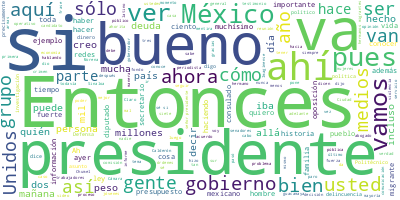

The file beside this chart, header and first rows:
Participante, Texto, Sentimiento, Palabras, Dia, Mes, Anio
PRESIDENTE ANDRES MANUEL LOPEZ OBRADOR, Ánimo. Buenos días., 0.0, 3, 26, 10, 2022
PRESIDENTE ANDRES MANUEL LOPEZ OBRADOR, Bueno, como todos los miércoles, vamos a…, 0.0, 39, 26, 10, 2022
PRESIDENTE ANDRES MANUEL LOPEZ OBRADOR, Es una muestra, es muy pequeño. Hay tant…, 0.0, 48, 26, 10, 2022
PRESIDENTE ANDRES MANUEL LOPEZ OBRADOR, Y le tengo mucho respeto a los periodist…, 0.0, 84, 26, 10, 2022
PRESIDENTE ANDRES MANUEL LOPEZ OBRADOR, Entonces, tampoco es así, meter a todos …, 0.0, 86, 26, 10, 2022
PRESIDENTE ANDRES MANUEL LOPEZ OBRADOR, Me refiero, no ha habido un gobierno tan…, 0.0, 59, 26, 10, 2022
PRESIDENTE ANDRES MANUEL LOPEZ OBRADOR, Cuando el general Cárdenas toma la decis…, 0.0, 67, 26, 10, 2022
PRESIDENTE ANDRES MANUEL LOPEZ OBRADOR, Y da gusto que ahora nos cuestionen, nos…, 0.0, 68, 26, 10, 2022
PRESIDENTE ANDRES MANUEL LOPEZ OBRADOR, Al final, hasta debemos de agradecer el …, 0.0, 41, 26, 10, 2022
PRESIDENTE ANDRES MANUEL LOPEZ OBRADOR, Imagínense, antes no pasaba nada, todo e…, 0.0, 42, 26, 10, 2022
PRESIDENTE ANDRES MANUEL LOPEZ OBRADOR, Y lo más importante es que el país va sa…, 0.0, 71, 26, 10, 2022
PRESIDENTE ANDRES MANUEL LOPEZ OBRADOR, Siguen llegando a vivir a México extranj…, 0.0, 111, 26, 10, 2022
PRESIDENTE ANDRES MANUEL LOPEZ OBRADOR, Entonces, vamos con la sección., 0.0, 5, 26, 10, 2022
ANA ELIZABETH GARCIA VILCHIS, Con su permiso, señor presidente. Buenos…, 0.0, 12, 26, 10, 2022
ANA ELIZABETH GARCIA VILCHIS, Hoy es 26 de octubre y esta es la secció…, 0.0, 19, 26, 10, 2022
ANA ELIZABETH GARCIA VILCHIS, Vamos con la primera. Publican medios y …, 0.0, 66, 26, 10, 2022
ANA ELIZABETH GARCIA VILCHIS, Filtran información con guacamayas o rat…, 0.0, 85, 26, 10, 2022
ANA ELIZABETH GARCIA VILCHIS, Todo es falso. Las imágenes que circular…, 0.0, 44, 26, 10, 2022
ANA ELIZABETH GARCIA VILCHIS, Pemex no tiene ningún reporte de algún e…, 0.0, 52, 26, 10, 2022
ANA ELIZABETH GARCIA VILCHIS, Y bueno, ahora vamos a recordar una cosi…, 0.0, 95, 26, 10, 2022
ANA ELIZABETH GARCIA VILCHIS, Y bueno, vamos a ir con un video de Info…, 0.0, 67, 26, 10, 2022
PREGUNTA, El pasado 20 de octubre, Moody’s Analyti…, 0.0, 45, 26, 10, 2022
PREGUNTA, Las notas informativas que se publicaron…, 0.0, 64, 26, 10, 2022
PREGUNTA, Sin embargo, la mayoría de las notas omi…, 0.0, 34, 26, 10, 2022
PREGUNTA, El análisis de Moody’s también expone qu…, 0.0, 41, 26, 10, 2022
PREGUNTA, Coutiño asegura que el peso no se ha dep…, 0.0, 26, 26, 10, 2022
PREGUNTA, Sobre estos dos últimos indicadores, rem…, 0.0, 20, 26, 10, 2022
PREGUNTA, Infodemia., 0.0, 1, 26, 10, 2022
ANA ELIZABETH GARCIA VILCHIS, Bueno, ahora tenemos esta noticia falsa …, 0.0, 96, 26, 10, 2022
ANA ELIZABETH GARCIA VILCHIS, Pero ya la última y nos vamos. Para conc…, 0.0, 55, 26, 10, 2022
ANA ELIZABETH GARCIA VILCHIS, Es cuanto, señor presidente., 0.0, 4, 26, 10, 2022
PRESIDENTE ANDRES MANUEL LOPEZ OBRADOR, Eso es para… Bueno, antes de eso, antes …, 0.0, 31, 26, 10, 2022
PRESIDENTE ANDRES MANUEL LOPEZ OBRADOR, Porque cuando se habla de la militarizac…, 0.0, 81, 26, 10, 2022
PRESIDENTE ANDRES MANUEL LOPEZ OBRADOR, Entonces, ayer vi en las redes estas imá…, 0.0, 46, 26, 10, 2022
PRESIDENTE ANDRES MANUEL LOPEZ OBRADOR, A ver, vemos., 0.0, 3, 26, 10, 2022
VOZ DE MUJER, La 9ª Zona Militar informa a la sociedad…, 0.0, 103, 26, 10, 2022
VOZ DE MUJER, Con estas acciones, el Ejército, Fuerza …, 0.0, 38, 26, 10, 2022
PRESIDENTE ANDRES MANUEL LOPEZ OBRADOR, Bueno, ahora sí, vamos. Una, dos, tres, …, 0.0, 21, 26, 10, 2022
PREGUNTA, Gracias, presidente. Dalila Escobar, de …, 0.0, 6, 26, 10, 2022
PREGUNTA, Primero, un tema que se da en el marco d…, 0.0, 21, 26, 10, 2022
PREGUNTA, Bueno, esta información que se da en el …, 0.0, 110, 26, 10, 2022
PREGUNTA, Preguntarle, bueno, en primera instancia…, 0.0, 97, 26, 10, 2022
PRESIDENTE ANDRES MANUEL LOPEZ OBRADOR, Bueno, este juicio se sustenta o han pre…, 0.0, 60, 26, 10, 2022
PRESIDENTE ANDRES MANUEL LOPEZ OBRADOR, El gobierno en esta materia, en estos as…, 0.0, 108, 26, 10, 2022
PRESIDENTE ANDRES MANUEL LOPEZ OBRADOR, Entonces, el juicio este al que hace men…, 0.0, 13, 26, 10, 2022
PREGUNTA, Iniciaría hasta enero, de hecho., 0.0, 5, 26, 10, 2022
PRESIDENTE ANDRES MANUEL LOPEZ OBRADOR, Sí, que está tardando muchísimo porque l…, 0.0, 60, 26, 10, 2022
PREGUNTA, El testimonio, de hecho, buscó al semana…, 0.0, 49, 26, 10, 2022
PRESIDENTE ANDRES MANUEL LOPEZ OBRADOR, Pero, ¿él ya declaró allá en Nueva York?, 0.0, 8, 26, 10, 2022
PREGUNTA, Es parte de lo que no sabemos, si es par…, 0.0, 22, 26, 10, 2022
PRESIDENTE ANDRES MANUEL LOPEZ OBRADOR, Ah. Sí, sí eso es lo que podemos decir, …, 0.0, 26, 26, 10, 2022
PREGUNTA, Y preguntarle, presidente, todo este pod…, 0.0, 46, 26, 10, 2022
PRESIDENTE ANDRES MANUEL LOPEZ OBRADOR, No, porque el frío sabe dónde se arrima.…, 0.0, 39, 26, 10, 2022
PRESIDENTE ANDRES MANUEL LOPEZ OBRADOR, El problema de antes es de que se vincul…, 0.0, 51, 26, 10, 2022
PRESIDENTE ANDRES MANUEL LOPEZ OBRADOR, Imagínense, ponerse de acuerdo para que …, 0.0, 60, 26, 10, 2022
PRESIDENTE ANDRES MANUEL LOPEZ OBRADOR, ¿Pues qué pasó?, 0.0, 3, 26, 10, 2022
PRESIDENTE ANDRES MANUEL LOPEZ OBRADOR, Antes de que llegaran las armas a los de…, 0.0, 26, 26, 10, 2022
PREGUNTA, De hecho, el secretario de Gobernación e…, 0.0, 41, 26, 10, 2022
PREGUNTA, Por supuesto, Calderón respondió que eso…, 0.0, 46, 26, 10, 2022
PRESIDENTE ANDRES MANUEL LOPEZ OBRADOR, Pues no tengo yo más información que est…, 0.0, 75, 26, 10, 2022
... 294 more rows
